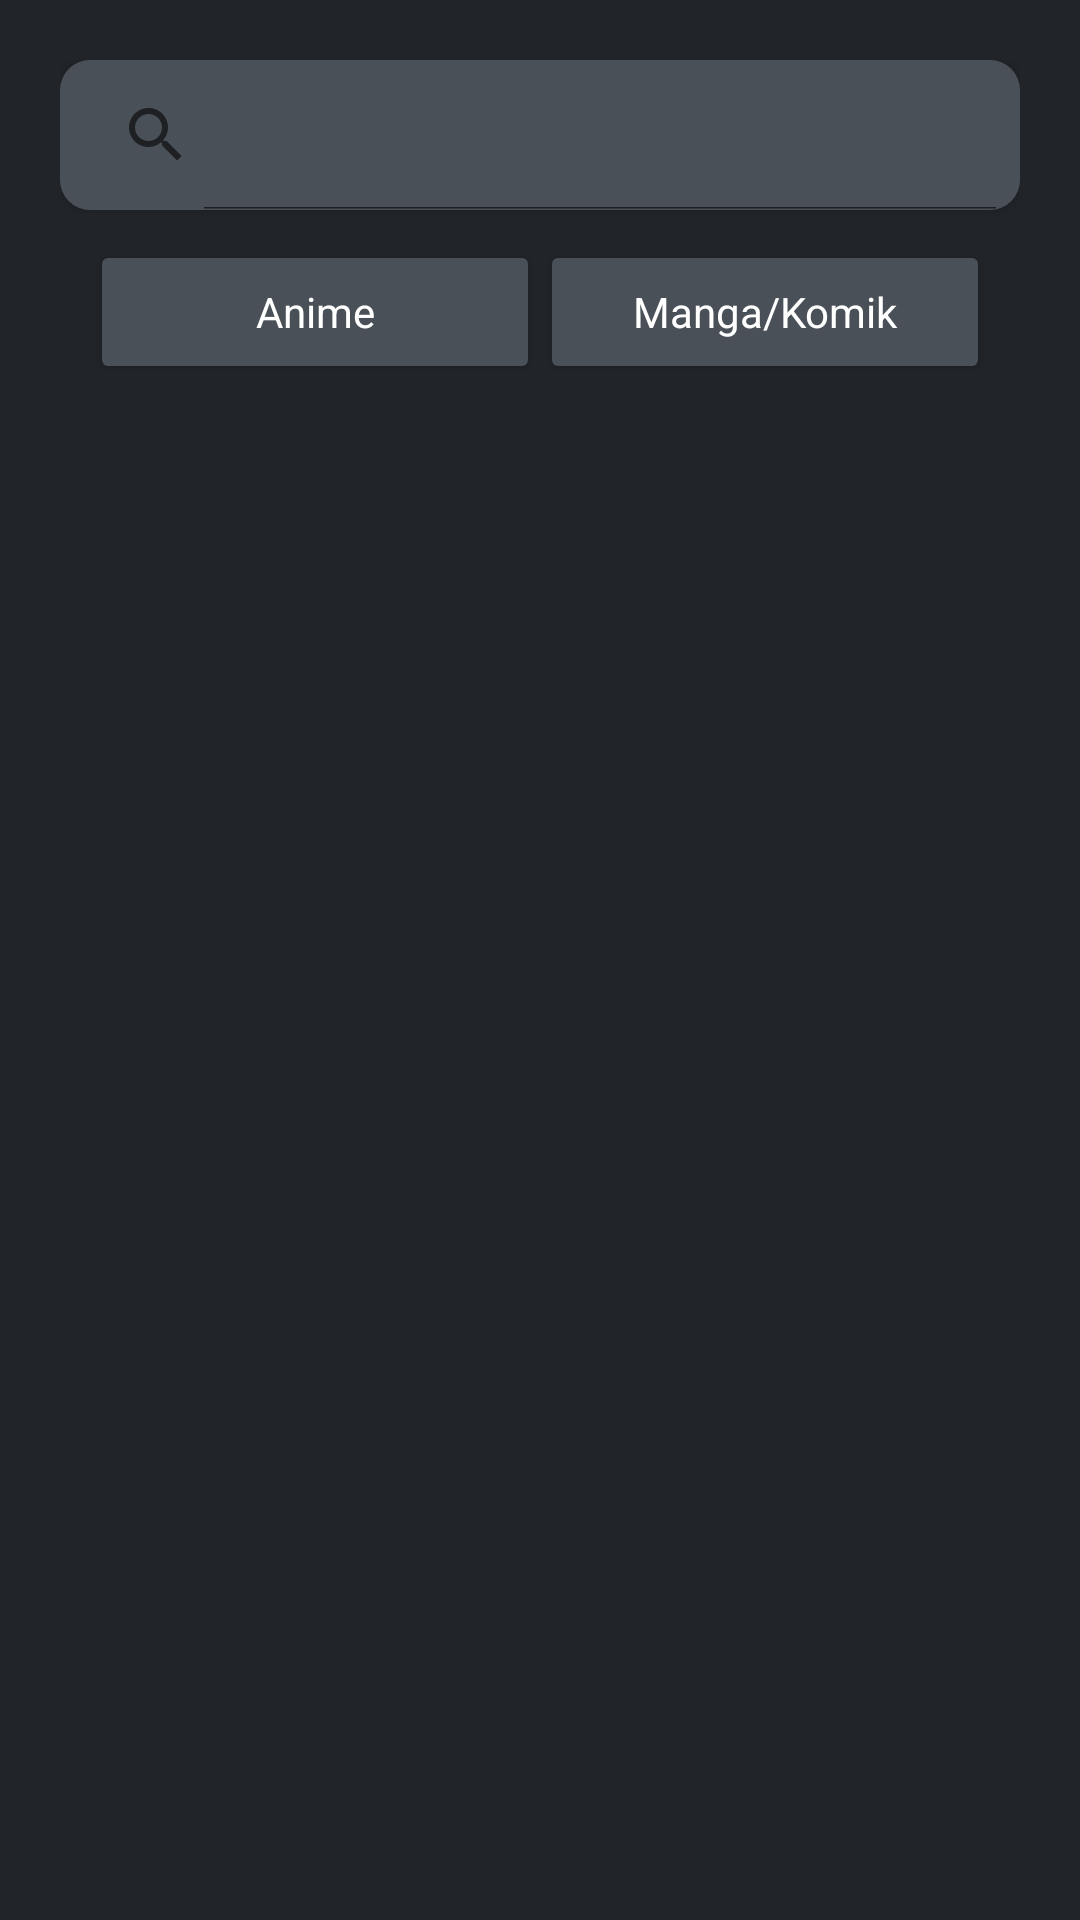

Produce the Android XML layout that renders to this screen, including the resource entries it uses.
<!-- AndroidManifest.xml: application theme Theme.AnimeWatch -->
<!-- res/layout/fragment_list.xml -->
<?xml version="1.0" encoding="utf-8"?>
<RelativeLayout xmlns:android="http://schemas.android.com/apk/res/android"
    xmlns:tools="http://schemas.android.com/tools"
    xmlns:app="http://schemas.android.com/apk/res-auto"
    android:layout_width="match_parent"
    android:layout_height="match_parent"
    android:padding="20dp"
    tools:context=".ui.ListFragment"
    android:id="@+id/fragment_list">

    <LinearLayout
        android:layout_width="match_parent"
        android:layout_height="match_parent"
        android:orientation="vertical"
        android:animateLayoutChanges="true"
        android:animationCache="true"
        android:id="@+id/listContainer">

        <androidx.cardview.widget.CardView
            android:layout_width="match_parent"
            android:layout_height="wrap_content"
            android:layout_marginBottom="10dp"
            android:backgroundTint="@color/dark"
            app:cardCornerRadius="10dp"
            android:id="@+id/searchCard">

            <SearchView
                android:layout_width="match_parent"
                android:layout_height="50dp"
                android:background="@color/gray_700"
                android:backgroundTint="@color/gray_700"
                android:iconifiedByDefault="false"
                android:clickable="true"
                android:id="@+id/searchAnime" />
        </androidx.cardview.widget.CardView>

        <LinearLayout
            android:layout_width="match_parent"
            android:layout_height="wrap_content"
            android:layout_marginBottom="5dp"
            android:orientation="horizontal"
            android:gravity="center_horizontal"
            android:id="@+id/btnContainer">

            <Button
                android:layout_width="150dp"
                android:layout_height="wrap_content"
                android:text="Anime"
                android:textColor="@color/white"
                android:textAllCaps="false"
                android:backgroundTint="@color/gray_700"
                android:id="@+id/btnAnime"
                style="@style/CardView.Dark"
                tools:ignore="HardcodedText" />

            <Button
                android:layout_width="150dp"
                android:layout_height="wrap_content"
                android:text="Manga/Komik"
                android:textColor="@color/white"
                android:textAllCaps="false"
                android:backgroundTint="@color/gray_700"
                android:id="@+id/btnManga"
                style="@style/CardView.Dark"
                tools:ignore="HardcodedText" />

        </LinearLayout>

        <GridView
            android:layout_width="match_parent"
            android:layout_height="match_parent"
            android:layout_marginStart="-5dp"
            android:layout_marginEnd="-5dp"
            android:numColumns="2"
            android:animateLayoutChanges="true"
            android:id="@+id/itemGridView" />
    </LinearLayout>

    <include layout="@layout/episode_home"  android:visibility="gone"/>

    <include layout="@layout/episode_preview" android:visibility="gone"/>

    <include layout="@layout/loading" android:visibility="gone"/>

</RelativeLayout>
<!-- res/layout/episode_home.xml (included above) -->
<?xml version="1.0" encoding="utf-8"?>
<RelativeLayout xmlns:android="http://schemas.android.com/apk/res/android"
    android:layout_width="match_parent"
    android:layout_height="match_parent"
    xmlns:app="http://schemas.android.com/apk/res-auto"
    android:id="@+id/episode_view"
    android:animateLayoutChanges="true"
    android:visibility="gone">


    <androidx.cardview.widget.CardView
        android:layout_width="match_parent"
        android:layout_height="wrap_content"
        android:layout_marginTop="5dp"
        app:cardCornerRadius="5dp"
        android:backgroundTint="@color/gray_700"
        android:id="@+id/detailCard">

        <androidx.cardview.widget.CardView
            android:layout_width="90dp"
            android:layout_height="127dp"
            android:layout_gravity="center_vertical"
            app:cardCornerRadius="3dp">

            <ImageView
                android:layout_width="match_parent"
                android:layout_height="match_parent"
                android:layout_gravity="center_vertical"
                android:scaleType="centerCrop"
                android:id="@+id/animeClickCover"
                android:background="@drawable/no_image" />
        </androidx.cardview.widget.CardView>

        <LinearLayout
            android:id="@+id/anime_detail"
            android:layout_width="match_parent"
            android:layout_height="wrap_content"
            android:layout_toRightOf="@id/animeClickCover"
            android:layout_marginStart="90dp"
            android:paddingTop="7dp"
            android:paddingLeft="10dp"
            android:paddingRight="10dp"
            android:paddingBottom="10dp"
            android:orientation="vertical">

            <TextView
                android:id="@+id/animeClickTitle"
                android:layout_width="match_parent"
                android:layout_height="30dp"
                android:gravity="start|top"
                android:text="Contoh nama Anime"
                android:textSize="20dp"
                android:textColor="@color/white"
                android:autoSizeTextType="uniform"
                android:autoSizeMaxTextSize="20dp" />

            <LinearLayout
                android:layout_width="match_parent"
                android:layout_height="wrap_content"
                android:orientation="horizontal">

                <TextView
                    android:layout_width="wrap_content"
                    android:layout_height="wrap_content"
                    android:paddingEnd="30dp"
                    android:text="Genre"
                    android:textColor="@color/white"
                    android:fontFamily="sans-serif" />

                <TextView
                    android:id="@+id/animeGenre"
                    android:layout_width="wrap_content"
                    android:layout_height="wrap_content"
                    android:textColor="@color/white"
                    android:text=": Contoh Genre" />
            </LinearLayout>

            <LinearLayout
                android:layout_width="match_parent"
                android:layout_height="wrap_content"
                android:orientation="horizontal">

                <TextView
                    android:layout_width="wrap_content"
                    android:layout_height="wrap_content"
                    android:paddingEnd="27dp"
                    android:text="Studio"
                    android:textColor="@color/white"
                    android:fontFamily="sans-serif" />

                <TextView
                    android:id="@+id/animeStudio"
                    android:layout_width="wrap_content"
                    android:layout_height="wrap_content"
                    android:textColor="@color/white"
                    android:text=": Contoh Studio" />
            </LinearLayout>

            <LinearLayout
                android:layout_width="match_parent"
                android:layout_height="wrap_content"
                android:orientation="horizontal">

                <TextView
                    android:layout_width="wrap_content"
                    android:layout_height="wrap_content"
                    android:paddingEnd="41dp"
                    android:text="Rilis"
                    android:textColor="@color/white"
                    android:fontFamily="sans-serif" />

                <TextView
                    android:id="@+id/animeReleased"
                    android:layout_width="wrap_content"
                    android:layout_height="wrap_content"
                    android:textColor="@color/white"
                    android:text=": Contoh Released" />
            </LinearLayout>
        </LinearLayout>
    </androidx.cardview.widget.CardView>

    <GridView
        android:id="@+id/episode_list"
        android:layout_width="match_parent"
        android:layout_height="wrap_content"
        android:layout_below="@+id/detailCard"
        android:layout_marginTop="10dp"
        android:paddingStart="-2dp"
        android:paddingEnd="-2dp"
        android:numColumns="2"
        android:animateLayoutChanges="true" />

</RelativeLayout>
<!-- res/layout/episode_preview.xml (included above) -->
<?xml version="1.0" encoding="utf-8"?>
<RelativeLayout xmlns:android="http://schemas.android.com/apk/res/android"
    xmlns:app="http://schemas.android.com/apk/res-auto"
    xmlns:tools="http://schemas.android.com/tools"
    android:layout_width="match_parent"
    android:layout_height="match_parent"
    android:animateLayoutChanges="true"
    android:id="@+id/episode_preview">

    <androidx.cardview.widget.CardView
        android:layout_width="match_parent"
        android:layout_height="wrap_content"
        android:layout_marginTop="5dp"
        app:cardCornerRadius="5dp"
        android:backgroundTint="@color/gray_700"
        android:id="@+id/detailCard">

        <androidx.cardview.widget.CardView
            android:layout_width="90dp"
            android:layout_height="127dp"
            android:layout_gravity="center_vertical"
            app:cardCornerRadius="3dp">

            <ImageView
                android:layout_width="match_parent"
                android:layout_height="match_parent"
                android:layout_gravity="center_vertical"
                android:scaleType="centerCrop"
                android:src="@drawable/no_image"
                android:id="@+id/animeEpsCover"
                tools:ignore="ContentDescription" />
        </androidx.cardview.widget.CardView>

        <RelativeLayout
            android:id="@+id/anime_detail"
            android:layout_width="match_parent"
            android:layout_height="match_parent"
            android:layout_toEndOf="@id/animeEpsCover"
            android:layout_marginStart="90dp"
            android:layout_gravity="center_vertical"
            android:paddingTop="7dp"
            android:paddingLeft="10dp"
            android:paddingRight="10dp"
            android:paddingBottom="10dp"
            android:orientation="vertical">

            <TextView
                android:id="@+id/animeTitle"
                android:layout_width="match_parent"
                android:layout_height="wrap_content"
                android:minHeight="20dp"
                android:maxHeight="40dp"
                android:gravity="start|bottom"
                android:text="Contoh nama Anime"
                android:textSize="20sp"
                android:textColor="@color/white"
                android:autoSizeTextType="uniform"
                android:autoSizeMaxTextSize="20dp"
                android:fontFamily="sans-serif"
                tools:ignore="HardcodedText" />

            <LinearLayout
                android:layout_width="match_parent"
                android:layout_height="wrap_content"
                android:layout_below="@+id/animeTitle"
                android:orientation="horizontal">

                <TextView
                    android:layout_width="wrap_content"
                    android:layout_height="wrap_content"
                    android:paddingEnd="10dp"
                    android:text="Episode"
                    android:textColor="@color/white"
                    android:fontFamily="sans-serif"
                    tools:ignore="HardcodedText,RtlSymmetry" />

                <TextView
                    android:id="@+id/animeEpisode"
                    android:layout_width="wrap_content"
                    android:layout_height="wrap_content"
                    android:textColor="@color/white"
                    android:text=": ##"
                    tools:ignore="HardcodedText" />
            </LinearLayout>
        </RelativeLayout>
    </androidx.cardview.widget.CardView>

    <androidx.cardview.widget.CardView
        android:layout_width="match_parent"
        android:layout_height="wrap_content"
        android:layout_marginTop="20dp"
        android:layout_below="@+id/detailCard"
        app:cardCornerRadius="5dp"
        android:backgroundTint="@color/gray_700"
        android:id="@+id/serverCard">

        <RelativeLayout
            android:layout_width="match_parent"
            android:layout_height="wrap_content"
            android:layout_margin="10dp">

            <TextView
                android:id="@+id/tServer"
                android:layout_width="match_parent"
                android:layout_height="wrap_content"
                android:text="Pilih Server"
                android:textColor="@color/white"
                android:textSize="18sp"
                android:textStyle="bold"
                tools:ignore="HardcodedText" />

            <TextView
                android:layout_width="match_parent"
                android:layout_height="2dp"
                android:layout_below="@id/tServer"
                android:layout_marginTop="4dp"
                android:background="@color/gray_600" />

            <GridView
                android:layout_width="match_parent"
                android:layout_height="wrap_content"
                android:layout_below="@+id/tServer"
                android:layout_marginTop="10dp"
                android:numColumns="auto_fit"
                android:id="@+id/serverGridview" />

        </RelativeLayout>

    </androidx.cardview.widget.CardView>

</RelativeLayout>
<!-- res/layout/loading.xml (included above) -->
<?xml version="1.0" encoding="utf-8"?>
<RelativeLayout xmlns:android="http://schemas.android.com/apk/res/android"
    android:layout_width="match_parent"
    android:layout_height="match_parent"
    android:gravity="center"
    android:id="@+id/loadingContainer">

    <View
        android:layout_width="match_parent"
        android:layout_height="match_parent"
        android:background="@color/dark"
        android:clickable="true"
        android:focusedByDefault="true"
        android:focusableInTouchMode="true"
        android:keepScreenOn="true" />

    <ProgressBar
        android:layout_width="100dp"
        android:layout_height="100dp"
        android:layout_centerInParent="true"
        android:alpha="1" />

</RelativeLayout>
<!-- resources referenced by this layout -->
<resources>
  <color name="dark">#212529</color>
  <color name="gray_600">#6c757d</color>
  <color name="gray_700">#495057</color>
  <color name="white">#FFFFFFFF</color>
  <style name="Theme.AnimeWatch" parent="Theme.AppCompat.Light.DarkActionBar">
          
          <item name="colorPrimary">@color/black</item>
          <item name="colorPrimaryDark">@color/black</item>
          <item name="colorAccent">@color/gray_600</item>
          <item name="android:colorBackground">@color/dark</item>
          
      </style>
  <color name="black">#FF000000</color>
</resources>
